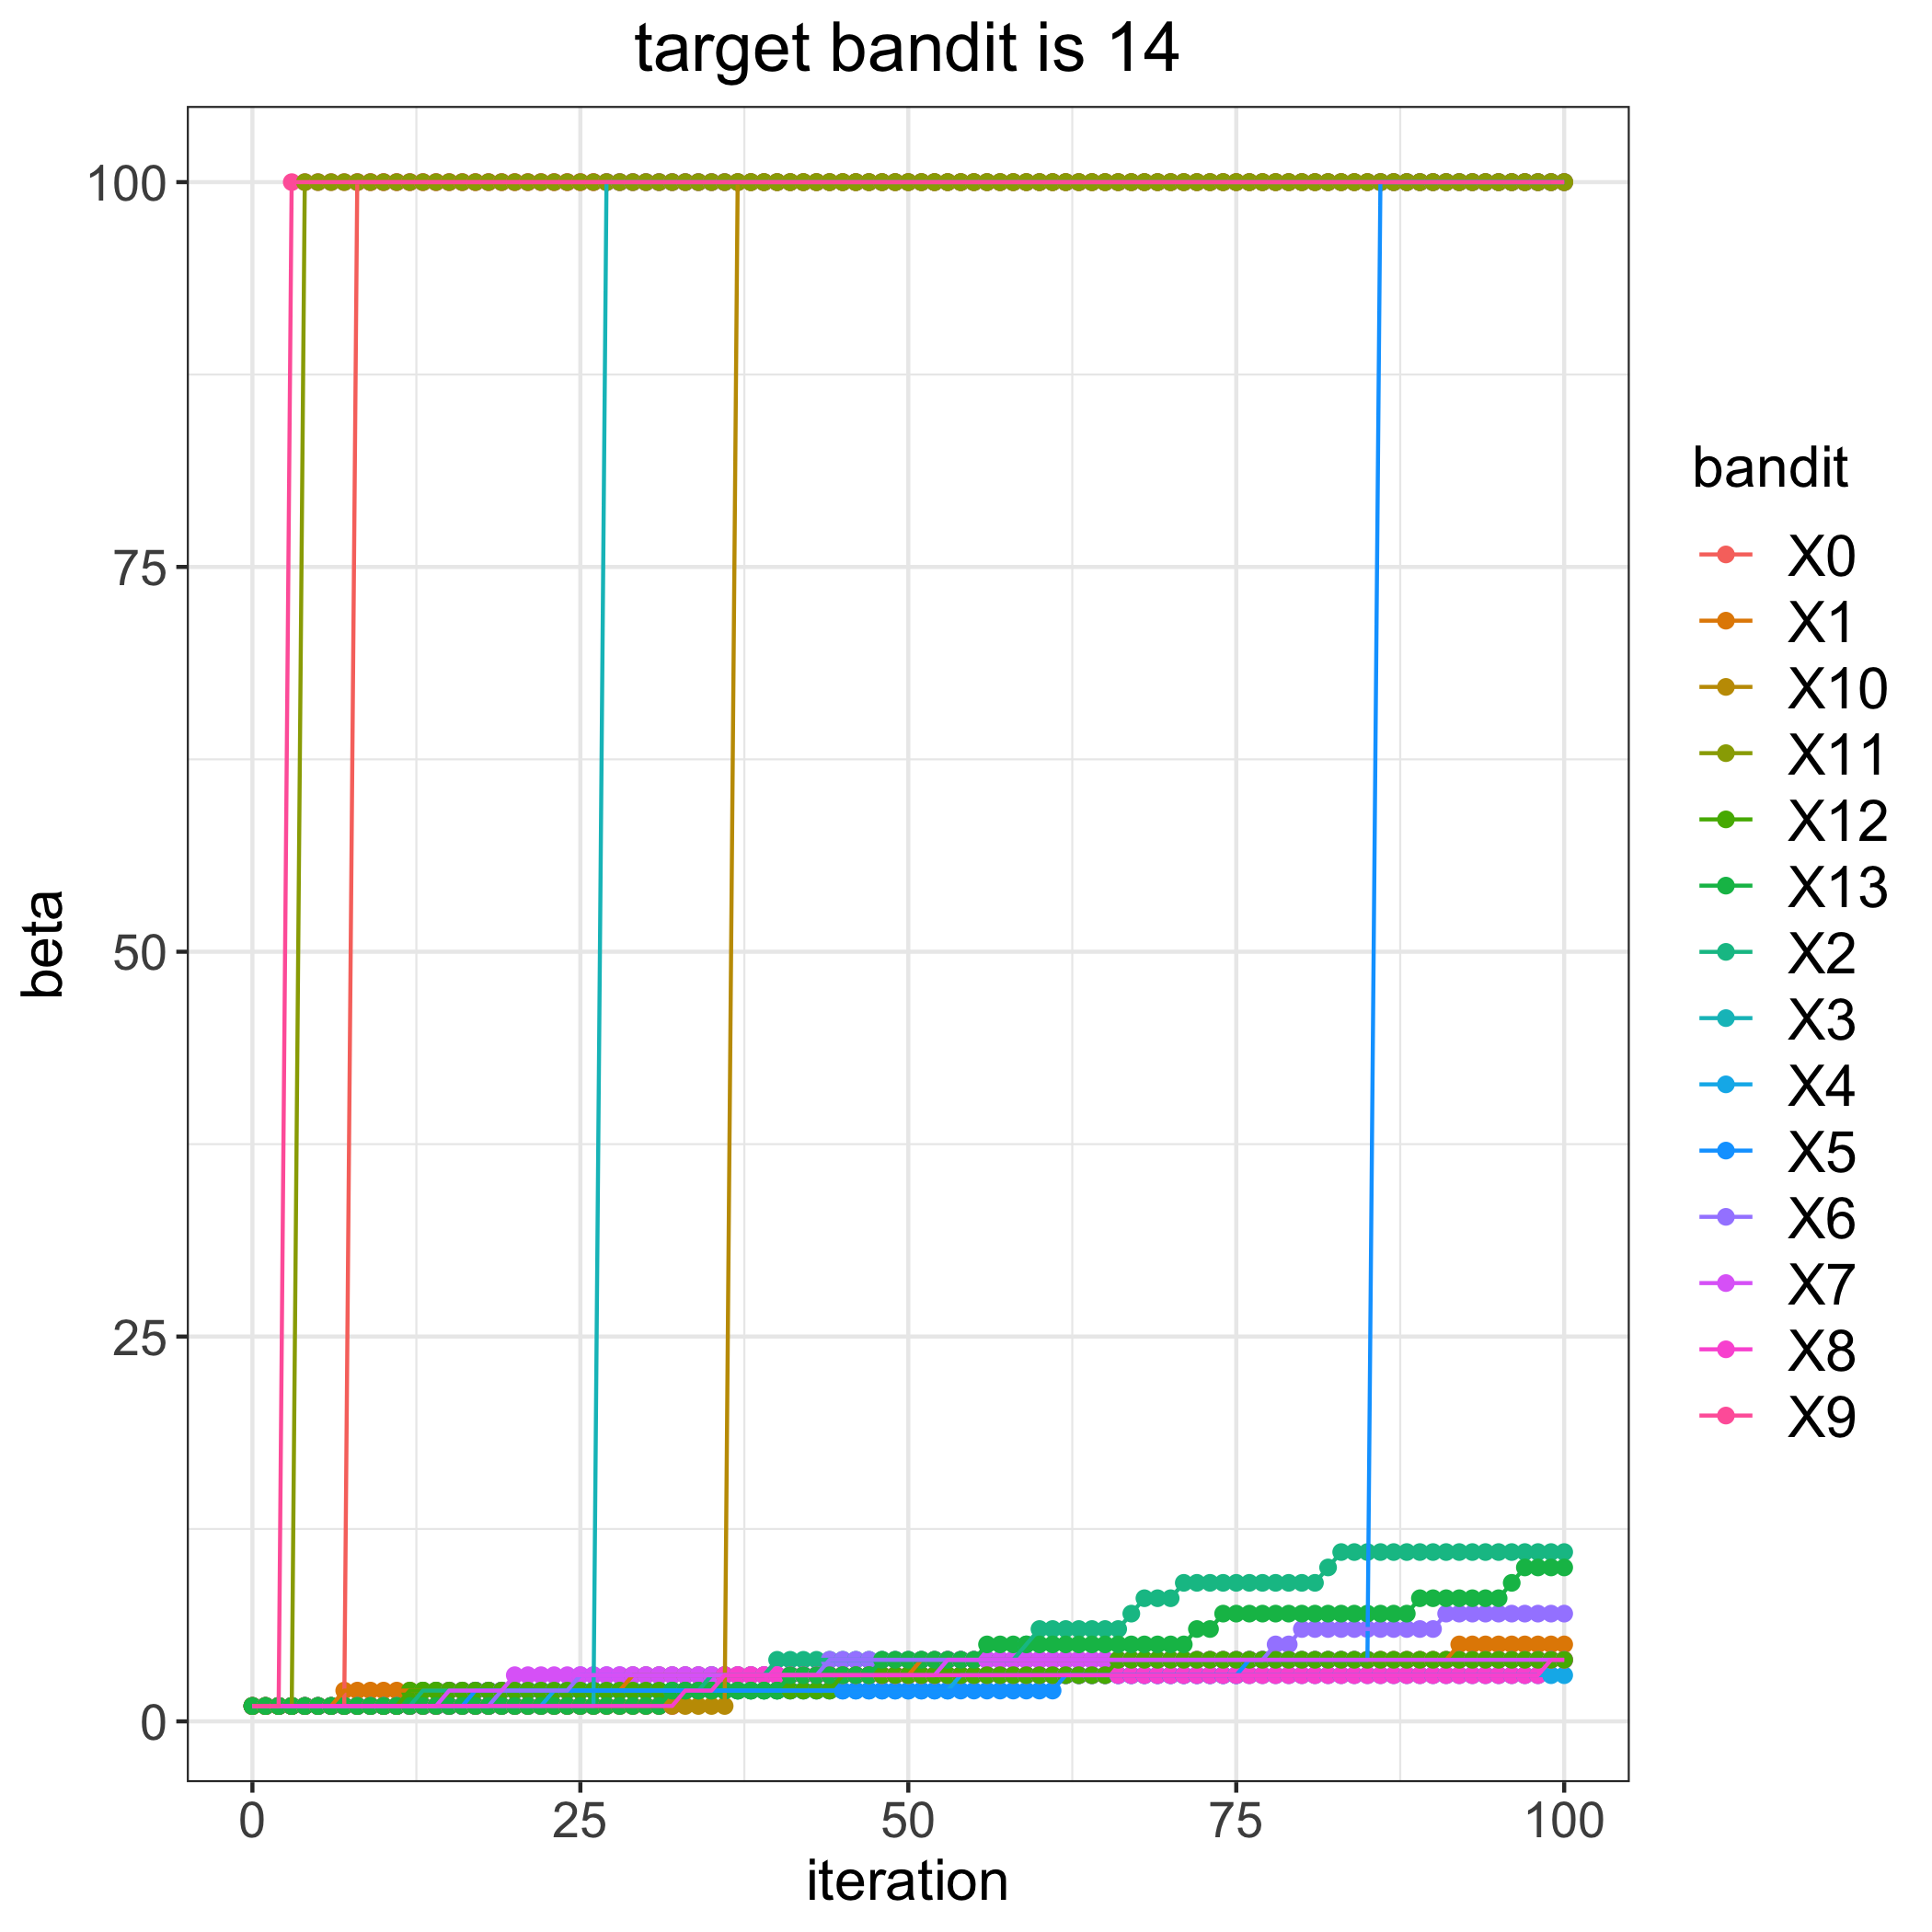

Source data for this figure (header and first rows):
, 0, 1, 2, 3, 4, 5, 6, 7, 8, 9, 10, 11, 12, 13
0, 1, 1, 1, 1, 1, 1, 1, 1, 1, 1, 1, 1, 1, 1
1, 1, 1, 1, 1, 1, 1, 1, 1, 1, 1, 1, 1, 1, 1
2, 1, 1, 1, 1, 1, 1, 1, 1, 1, 1, 1, 1, 1, 1
3, 1, 1, 1, 1, 1, 1, 1, 1, 1, 100, 1, 1, 1, 1
4, 1, 1, 1, 1, 1, 1, 1, 1, 1, 100, 1, 100, 1, 1
5, 1, 1, 1, 1, 1, 1, 1, 1, 1, 100, 1, 100, 1, 1
6, 1, 1, 1, 1, 1, 1, 1, 1, 1, 100, 1, 100, 1, 1
7, 1, 2, 1, 1, 1, 1, 1, 1, 1, 100, 1, 100, 1, 1
8, 100, 2, 1, 1, 1, 1, 1, 1, 1, 100, 1, 100, 1, 1
9, 100, 2, 1, 1, 1, 1, 1, 1, 1, 100, 1, 100, 1, 1
10, 100, 2, 1, 1, 1, 1, 1, 1, 1, 100, 1, 100, 1, 1
11, 100, 2, 1, 1, 1, 1, 1, 1, 1, 100, 1, 100, 1, 1
12, 100, 2, 1, 1, 1, 1, 1, 1, 1, 100, 1, 100, 2, 1
13, 100, 2, 2, 1, 1, 1, 1, 1, 1, 100, 1, 100, 2, 1
14, 100, 2, 2, 1, 1, 1, 1, 1, 1, 100, 1, 100, 2, 1
15, 100, 2, 2, 1, 1, 1, 1, 2, 1, 100, 1, 100, 2, 1
16, 100, 2, 2, 1, 1, 1, 1, 2, 1, 100, 1, 100, 2, 1
17, 100, 2, 2, 1, 1, 2, 1, 2, 1, 100, 1, 100, 2, 1
18, 100, 2, 2, 1, 1, 2, 1, 2, 1, 100, 1, 100, 2, 1
19, 100, 2, 2, 1, 1, 2, 2, 2, 1, 100, 1, 100, 2, 1
20, 100, 2, 2, 1, 1, 2, 2, 3, 1, 100, 1, 100, 2, 1
21, 100, 2, 2, 1, 1, 2, 2, 3, 1, 100, 1, 100, 2, 1
22, 100, 2, 2, 1, 1, 2, 2, 3, 1, 100, 1, 100, 2, 1
23, 100, 2, 2, 1, 2, 2, 2, 3, 1, 100, 1, 100, 2, 1
24, 100, 2, 2, 1, 2, 2, 2, 3, 1, 100, 1, 100, 2, 1
25, 100, 2, 2, 1, 2, 2, 3, 3, 1, 100, 1, 100, 2, 1
26, 100, 2, 2, 1, 2, 2, 3, 3, 1, 100, 1, 100, 2, 1
27, 100, 2, 2, 100, 2, 2, 3, 3, 1, 100, 1, 100, 2, 1
28, 100, 2, 2, 100, 2, 2, 3, 3, 1, 100, 1, 100, 2, 1
29, 100, 3, 2, 100, 2, 2, 3, 3, 1, 100, 1, 100, 2, 1
30, 100, 3, 2, 100, 2, 2, 3, 3, 1, 100, 1, 100, 2, 1
31, 100, 3, 2, 100, 2, 2, 3, 3, 1, 100, 1, 100, 2, 1
32, 100, 3, 2, 100, 2, 2, 3, 3, 1, 100, 1, 100, 2, 2
33, 100, 3, 2, 100, 2, 2, 3, 3, 2, 100, 1, 100, 2, 2
34, 100, 3, 2, 100, 2, 2, 3, 3, 2, 100, 1, 100, 2, 2
35, 100, 3, 3, 100, 2, 2, 3, 3, 2, 100, 1, 100, 2, 2
36, 100, 3, 3, 100, 2, 2, 3, 3, 3, 100, 1, 100, 2, 2
37, 100, 3, 3, 100, 2, 2, 3, 3, 3, 100, 100, 100, 2, 2
38, 100, 3, 3, 100, 2, 2, 3, 3, 3, 100, 100, 100, 2, 2
39, 100, 3, 3, 100, 2, 2, 3, 3, 3, 100, 100, 100, 2, 2
40, 100, 3, 4, 100, 2, 2, 3, 3, 3, 100, 100, 100, 2, 2
41, 100, 3, 4, 100, 2, 2, 3, 3, 3, 100, 100, 100, 2, 3
42, 100, 3, 4, 100, 2, 2, 3, 3, 3, 100, 100, 100, 2, 3
43, 100, 3, 4, 100, 2, 2, 3, 3, 3, 100, 100, 100, 2, 3
44, 100, 3, 4, 100, 2, 2, 4, 3, 3, 100, 100, 100, 2, 3
45, 100, 3, 4, 100, 2, 2, 4, 3, 3, 100, 100, 100, 3, 3
46, 100, 3, 4, 100, 2, 2, 4, 3, 3, 100, 100, 100, 3, 3
47, 100, 3, 4, 100, 2, 2, 4, 3, 3, 100, 100, 100, 3, 3
48, 100, 3, 4, 100, 2, 2, 4, 3, 3, 100, 100, 100, 3, 4
49, 100, 3, 4, 100, 2, 2, 4, 3, 3, 100, 100, 100, 3, 4
50, 100, 3, 4, 100, 2, 2, 4, 3, 3, 100, 100, 100, 3, 4
51, 100, 4, 4, 100, 2, 2, 4, 3, 3, 100, 100, 100, 3, 4
52, 100, 4, 4, 100, 2, 2, 4, 3, 3, 100, 100, 100, 3, 4
53, 100, 4, 4, 100, 2, 2, 4, 4, 3, 100, 100, 100, 3, 4
54, 100, 4, 4, 100, 3, 2, 4, 4, 3, 100, 100, 100, 3, 4
55, 100, 4, 4, 100, 3, 2, 4, 4, 3, 100, 100, 100, 3, 4
56, 100, 4, 4, 100, 3, 2, 4, 4, 3, 100, 100, 100, 3, 5
57, 100, 4, 4, 100, 3, 2, 4, 4, 3, 100, 100, 100, 3, 5
58, 100, 4, 4, 100, 3, 2, 4, 4, 3, 100, 100, 100, 3, 5
59, 100, 4, 5, 100, 3, 2, 4, 4, 3, 100, 100, 100, 3, 5
... 41 more rows
